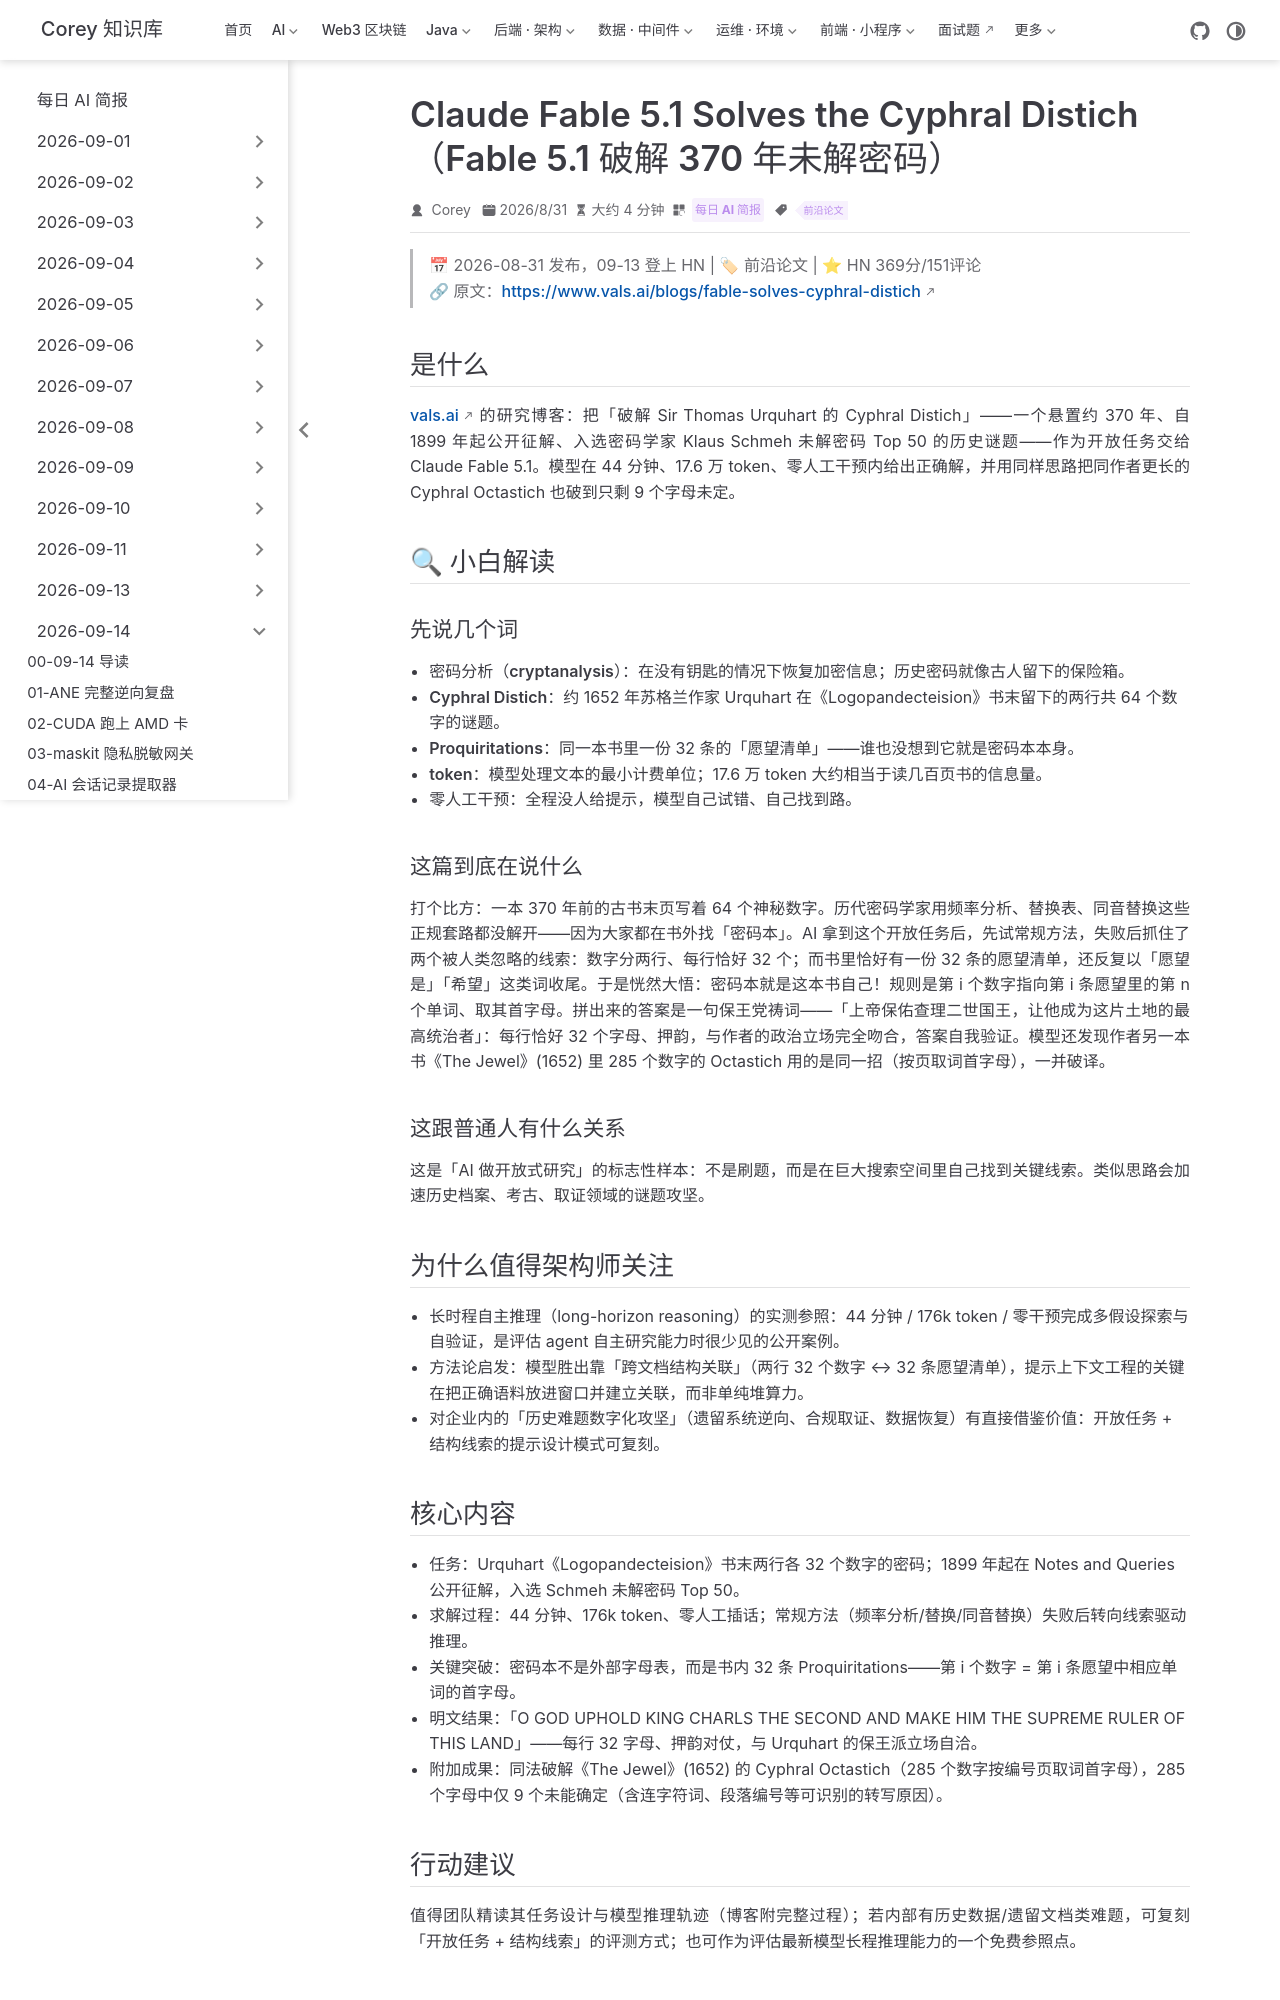

repository: code-corey/code-corey.github.io · page: News/2026-09-14/06-fable-5.1-cyphral-distich.html · generator: jekyll

---
title: "Claude Fable 5.1 Solves the Cyphral Distich（Fable 5.1 破解 370 年未解密码）"
shortTitle: "AI 破解 370 年密码"
sidebarGroup: "2026-09-14"
order: 6
date: 2026-08-31
category:
  - "每日 AI 简报"
tag:
  - "前沿论文"
description: "vals.ai 实测：把悬置 370 年、位列历史未解密码 Top 50 的 Cyphral Distich 作为开放任务交给 Fable 5.1，44 分钟零人工干预解出，并连带破解更难的 Octastich。HN 369分/151评论。"
---

# Claude Fable 5.1 Solves the Cyphral Distich（Fable 5.1 破解悬置 370 年的密码）

> 📅 2026-08-31 发布，09-13 登上 HN | 🏷 前沿论文 | ⭐ HN 369分/151评论
> 🔗 原文：https://www.vals.ai/blogs/fable-solves-cyphral-distich

## 是什么

vals.ai 的研究博客：把「破解 Sir Thomas Urquhart 的 Cyphral Distich」——一个悬置约 370 年、自 1899 年起公开征解、入选密码学家 Klaus Schmeh 未解密码 Top 50 的历史谜题——作为开放任务交给 Claude Fable 5.1。模型在 44 分钟、17.6 万 token、零人工干预内给出正确解，并用同样思路把同作者更长的 Cyphral Octastich 也破到只剩 9 个字母未定。

## 🔍 小白解读

### 先说几个词

- **密码分析（cryptanalysis）**：在没有钥匙的情况下恢复加密信息；历史密码就像古人留下的保险箱。
- **Cyphral Distich**：约 1652 年苏格兰作家 Urquhart 在《Logopandecteision》书末留下的两行共 64 个数字的谜题。
- **Proquiritations**：同一本书里一份 32 条的「愿望清单」——谁也没想到它就是密码本本身。
- **token**：模型处理文本的最小计费单位；17.6 万 token 大约相当于读几百页书的信息量。
- **零人工干预**：全程没人给提示，模型自己试错、自己找到路。

### 这篇到底在说什么

打个比方：一本 370 年前的古书末页写着 64 个神秘数字。历代密码学家用频率分析、替换表、同音替换这些正规套路都没解开——因为大家都在书外找「密码本」。AI 拿到这个开放任务后，先试常规方法，失败后抓住了两个被人类忽略的线索：数字分两行、每行恰好 32 个；而书里恰好有一份 32 条的愿望清单，还反复以「愿望是」「希望」这类词收尾。于是恍然大悟：密码本就是这本书自己！规则是第 i 个数字指向第 i 条愿望里的第 n 个单词、取其首字母。拼出来的答案是一句保王党祷词——「上帝保佑查理二世国王，让他成为这片土地的最高统治者」：每行恰好 32 个字母、押韵，与作者的政治立场完全吻合，答案自我验证。模型还发现作者另一本书《The Jewel》(1652) 里 285 个数字的 Octastich 用的是同一招（按页取词首字母），一并破译。

### 这跟普通人有什么关系

这是「AI 做开放式研究」的标志性样本：不是刷题，而是在巨大搜索空间里自己找到关键线索。类似思路会加速历史档案、考古、取证领域的谜题攻坚。

## 为什么值得架构师关注

- 长时程自主推理（long-horizon reasoning）的实测参照：44 分钟 / 176k token / 零干预完成多假设探索与自验证，是评估 agent 自主研究能力时很少见的公开案例。
- 方法论启发：模型胜出靠「跨文档结构关联」（两行 32 个数字 ↔ 32 条愿望清单），提示上下文工程的关键在把正确语料放进窗口并建立关联，而非单纯堆算力。
- 对企业内的「历史难题数字化攻坚」（遗留系统逆向、合规取证、数据恢复）有直接借鉴价值：开放任务 + 结构线索的提示设计模式可复刻。
